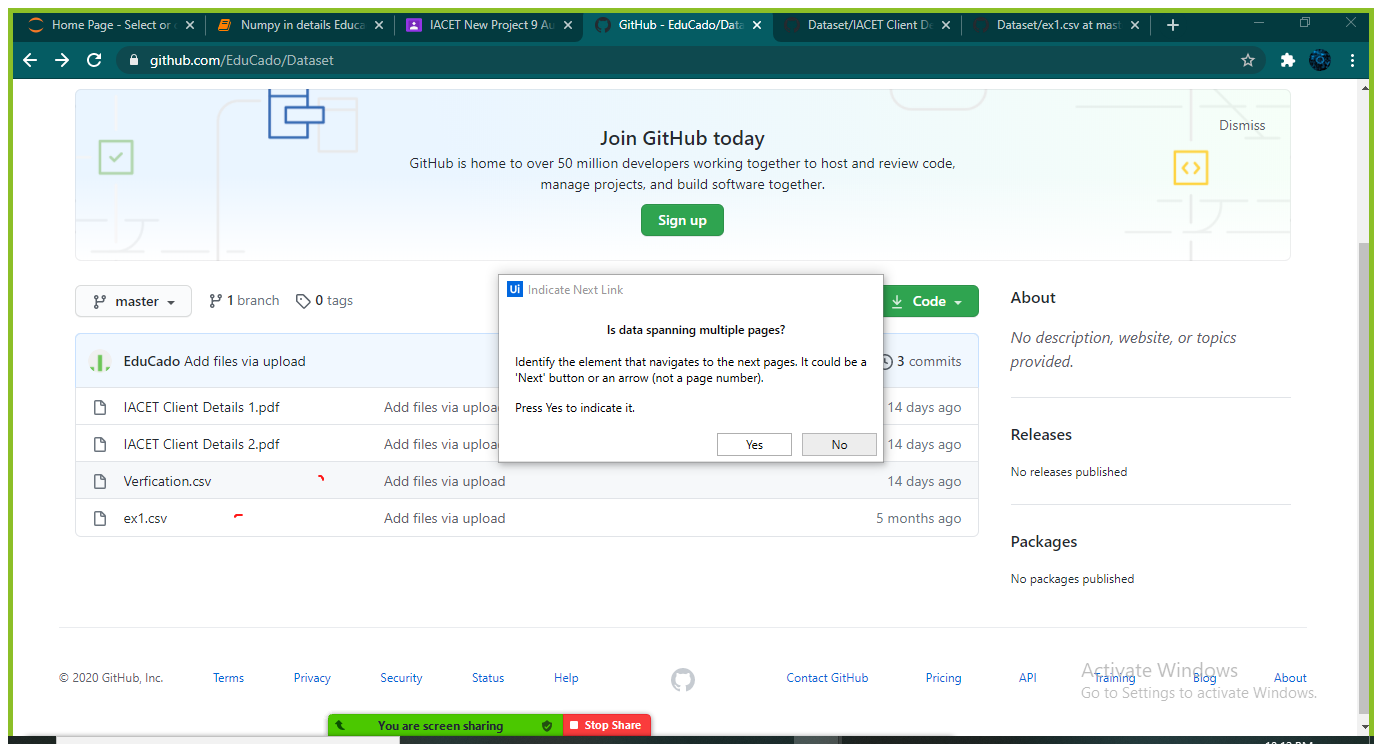
Task: Robotic Enterprise Framework
New Enhanced Version after 9 August 2020
Workflow: DownloadPDF

Step 1: Attach Browser 'GitHub Ed Page' in window 'GitHub - EduCado/Dataset' (chrome.exe)

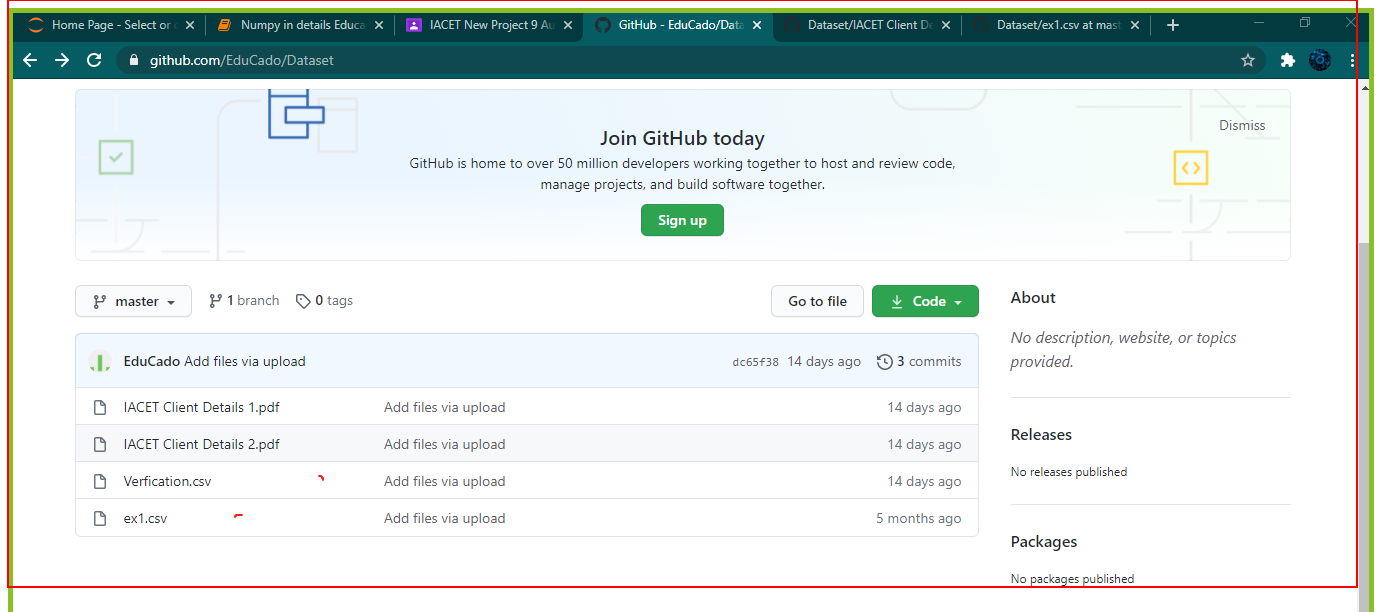
Step 2: get-text from the main